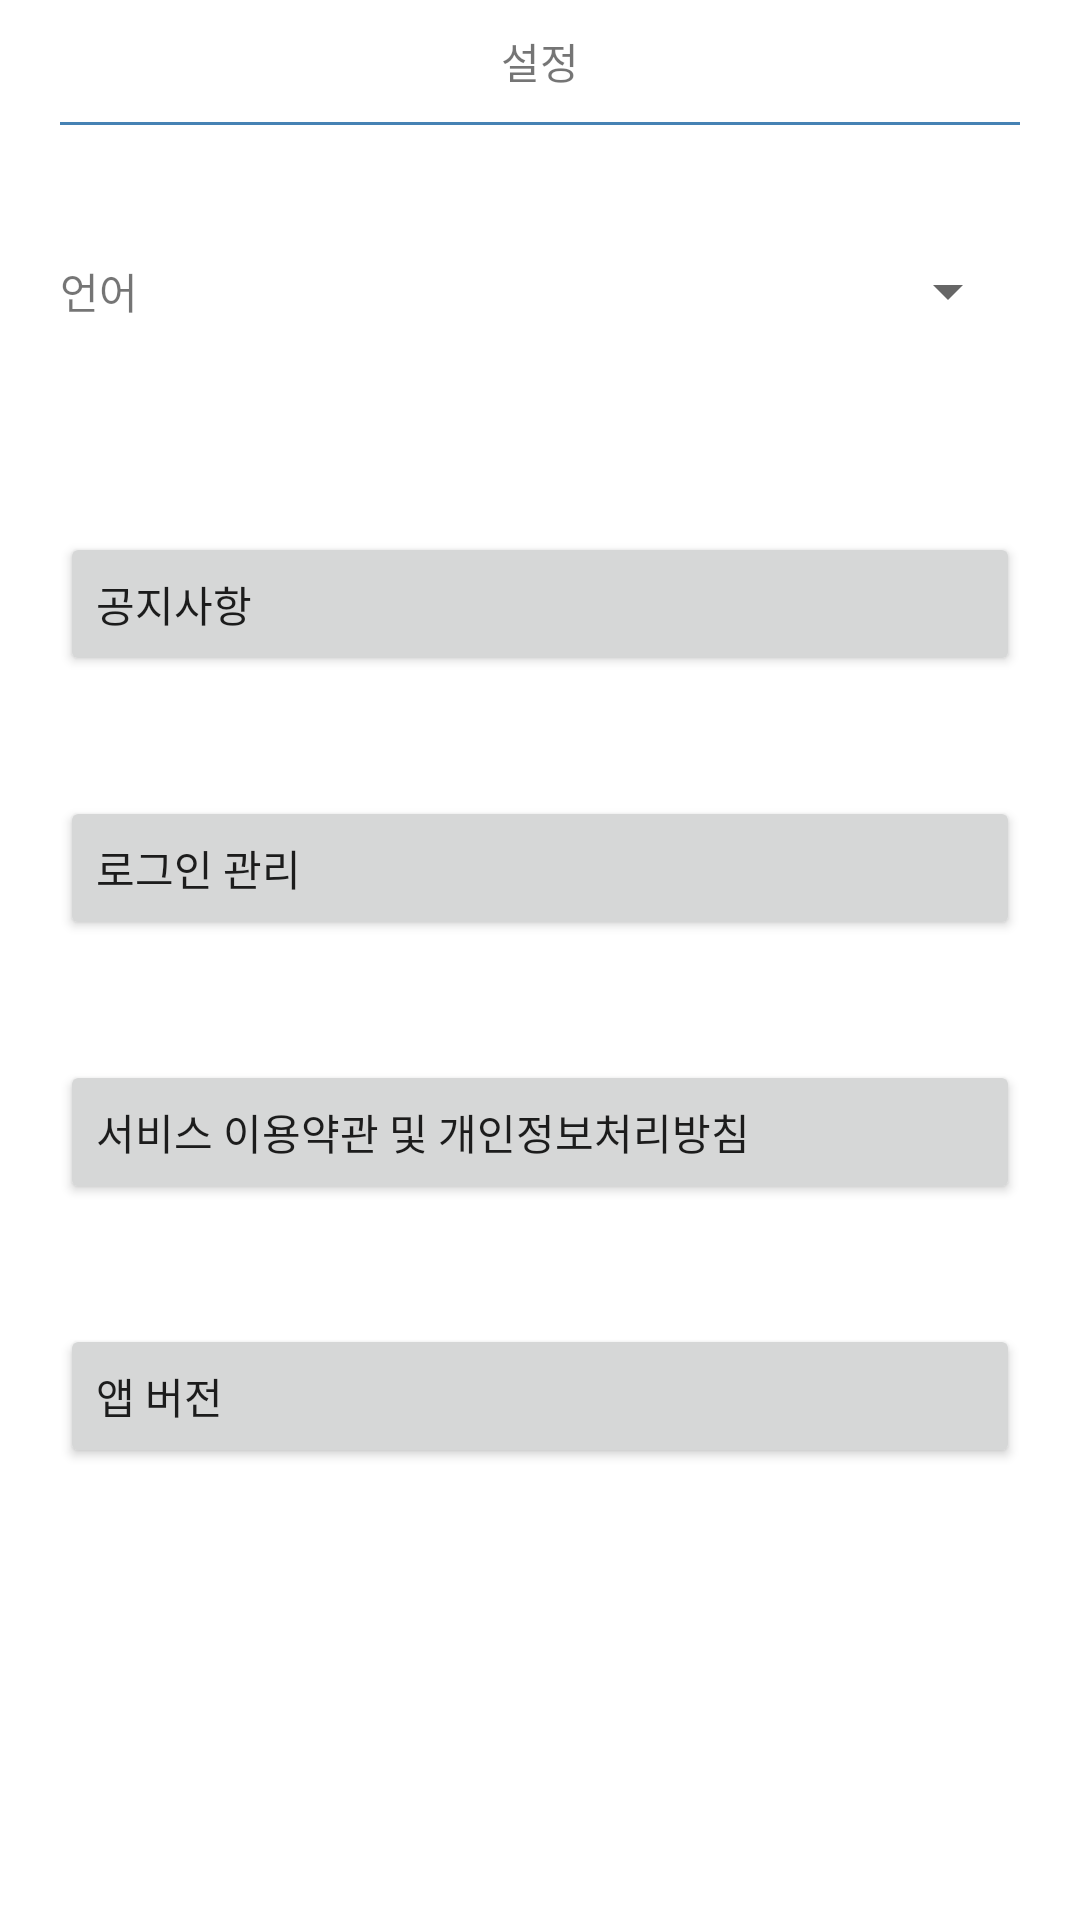

Write the Android layout XML for this screen, with the resource values it uses.
<!-- AndroidManifest.xml: application theme Theme.CapStoneProject -->
<!-- res/layout/fragment_settings.xml -->
<?xml version="1.0" encoding="utf-8"?>
<LinearLayout xmlns:android="http://schemas.android.com/apk/res/android"
    xmlns:tools="http://schemas.android.com/tools"
    android:layout_width="match_parent"
    android:layout_height="match_parent"
    tools:context=".settings"
    android:orientation="vertical">

    
    <TextView
        android:layout_width="match_parent"
        android:layout_height="wrap_content"
        android:text="설정"
        android:gravity="center"
        android:layout_margin="10dp"/>
    <View

        android:layout_width="wrap_content"
        android:layout_height="1dp"
        android:layout_marginLeft="20dp"
        android:layout_marginRight="20dp"
        android:layout_marginBottom="15dp"
        android:background="#4682B4" />

    <LinearLayout
        android:layout_width="match_parent"
        android:layout_height="wrap_content"
        android:orientation="horizontal"
        android:layout_marginTop="20dp"
        android:layout_marginBottom="40dp">

        <TextView
            android:layout_width="wrap_content"
            android:layout_height="wrap_content"
            android:text="언어"
            android:layout_marginTop="10dp"
            android:layout_marginBottom="10dp"
            android:layout_marginRight="10dp"
            android:layout_marginLeft="20dp"/>
        <Spinner
            android:id="@+id/langSpinner"
            android:layout_width="match_parent"
            android:layout_height="match_parent"
            android:entries="@array/language"
            android:layout_marginTop="10dp"
            android:layout_marginBottom="10dp"
            android:layout_marginLeft="10dp"
            android:layout_marginRight="20dp"/>
    </LinearLayout>

    <Button
        android:id="@+id/noticeBtn"
        android:layout_width="match_parent"
        android:layout_height="wrap_content"
        android:layout_margin="20dp"
        android:text="공지사항"
        android:gravity="start_center"/>

    <Button
        android:id="@+id/login_administrationBtn"
        android:layout_width="match_parent"
        android:layout_height="wrap_content"
        android:layout_margin="20dp"
        android:text="로그인 관리"
        android:gravity="start_center"/>

    <Button
        android:id="@+id/serviceBtn"
        android:layout_width="match_parent"
        android:layout_height="wrap_content"
        android:layout_margin="20dp"
        android:text="서비스 이용약관 및 개인정보처리방침"
        android:gravity="start_center"/>

    <Button
        android:id="@+id/versionBtn"
        android:layout_width="match_parent"
        android:layout_height="wrap_content"
        android:layout_margin="20dp"
        android:text="앱 버전"
        android:gravity="start_center"/>



</LinearLayout>
<!-- resources referenced by this layout -->
<resources>
  <style name="Theme.CapStoneProject" parent="Theme.MaterialComponents.DayNight.DarkActionBar">
          
          <item name="colorPrimary">@color/purple_500</item>
          <item name="colorPrimaryVariant">@color/purple_700</item>
          <item name="colorOnPrimary">@color/white</item>
          
          <item name="colorSecondary">@color/teal_200</item>
          <item name="colorSecondaryVariant">@color/teal_700</item>
          <item name="colorOnSecondary">@color/black</item>
          
          <item name="android:statusBarColor" tools:targetApi="l">?attr/colorPrimaryVariant</item>
          
      </style>
  <!-- not gathered from this repository: default colours our renderer supplied (Android Studio template values) -->
  <color name="purple_500">#FF6200EE</color>
  <color name="purple_700">#FF3700B3</color>
  <color name="teal_200">#FF03DAC5</color>
  <color name="teal_700">#FF018786</color>
  <color name="black">#FF000000</color>
  <color name="white">#FFFFFFFF</color>
</resources>
